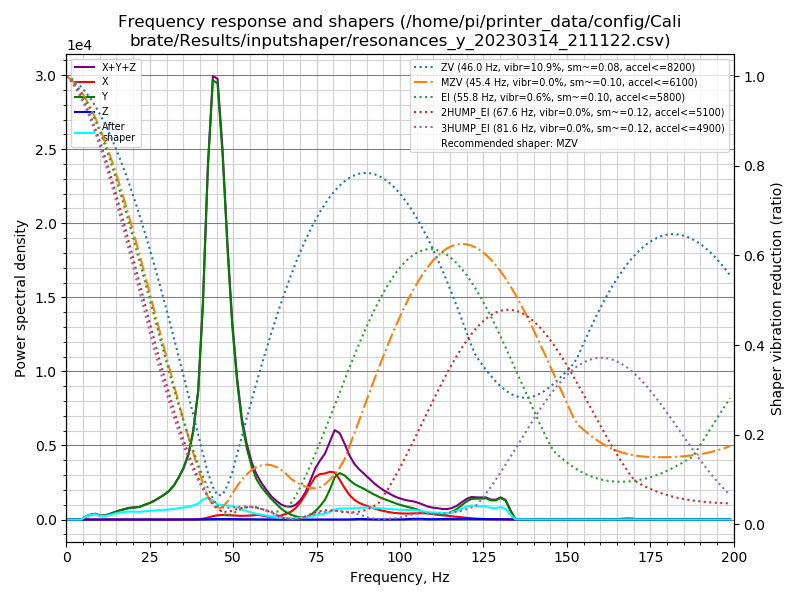

Data behind this chart, as committed beside it:
freq, psd_x, psd_y, psd_z, psd_xyz
0.0, 4.955e+01, 4.446e+02, 7.075e+00, 5.013e+02
1.5, 8.376e+01, 2.900e+02, 2.586e+01, 3.996e+02
2.9, 7.291e+01, 6.023e+01, 2.360e+01, 1.567e+02
4.4, 7.130e+01, 2.700e+02, 2.480e+01, 3.662e+02
5.8, 6.863e+01, 1.183e+03, 2.645e+01, 1.278e+03
7.3, 7.250e+01, 2.411e+03, 3.012e+01, 2.514e+03
8.8, 7.206e+01, 3.396e+03, 3.548e+01, 3.503e+03
10.2, 7.677e+01, 2.590e+03, 2.902e+01, 2.696e+03
11.7, 8.532e+01, 3.303e+03, 2.738e+01, 3.415e+03
13.2, 1.292e+02, 5.103e+03, 2.908e+01, 5.261e+03
14.6, 1.548e+02, 7.404e+03, 3.537e+01, 7.594e+03
16.1, 1.845e+02, 1.002e+04, 6.757e+01, 1.027e+04
17.5, 1.877e+02, 1.234e+04, 7.300e+01, 1.260e+04
19.0, 1.045e+02, 1.503e+04, 3.941e+01, 1.517e+04
20.5, 9.959e+01, 1.674e+04, 4.245e+01, 1.688e+04
21.9, 8.984e+01, 1.874e+04, 3.292e+01, 1.886e+04
23.4, 6.881e+01, 2.321e+04, 2.727e+01, 2.331e+04
24.9, 7.886e+01, 2.783e+04, 3.749e+01, 2.794e+04
26.3, 9.832e+01, 3.329e+04, 4.974e+01, 3.344e+04
27.8, 1.329e+02, 4.073e+04, 6.314e+01, 4.093e+04
29.2, 1.501e+02, 4.854e+04, 5.769e+01, 4.875e+04
30.7, 1.161e+02, 5.883e+04, 5.186e+01, 5.900e+04
32.2, 1.137e+02, 7.409e+04, 5.024e+01, 7.425e+04
33.6, 1.670e+02, 9.489e+04, 5.934e+01, 9.511e+04
35.1, 2.286e+02, 1.221e+05, 1.334e+02, 1.225e+05
36.6, 2.832e+02, 1.617e+05, 2.198e+02, 1.622e+05
38.0, 4.385e+02, 2.261e+05, 2.543e+02, 2.268e+05
39.5, 9.100e+02, 3.431e+05, 3.047e+02, 3.443e+05
40.9, 2.376e+03, 5.948e+05, 4.939e+02, 5.977e+05
42.4, 5.707e+03, 1.008e+06, 9.777e+02, 1.015e+06
43.9, 9.968e+03, 1.305e+06, 1.493e+03, 1.317e+06
45.3, 1.324e+04, 1.336e+06, 1.748e+03, 1.351e+06
46.8, 1.456e+04, 1.155e+06, 1.647e+03, 1.172e+06
48.3, 1.423e+04, 8.804e+05, 1.369e+03, 8.960e+05
49.7, 1.376e+04, 6.509e+05, 1.162e+03, 6.658e+05
51.2, 1.325e+04, 4.726e+05, 9.800e+02, 4.868e+05
52.6, 1.318e+04, 3.450e+05, 8.041e+02, 3.590e+05
54.1, 1.411e+04, 2.589e+05, 6.695e+02, 2.737e+05
55.6, 1.571e+04, 1.968e+05, 5.847e+02, 2.131e+05
57.0, 1.783e+04, 1.549e+05, 5.490e+02, 1.733e+05
58.5, 1.641e+04, 1.276e+05, 4.311e+02, 1.444e+05
60.0, 1.237e+04, 1.060e+05, 2.453e+02, 1.186e+05
61.4, 1.105e+04, 8.576e+04, 1.363e+02, 9.695e+04
62.9, 1.298e+04, 6.654e+04, 1.149e+02, 7.963e+04
64.3, 1.761e+04, 4.809e+04, 1.321e+02, 6.583e+04
65.8, 2.516e+04, 3.308e+04, 1.485e+02, 5.838e+04
67.3, 3.576e+04, 2.267e+04, 1.439e+02, 5.857e+04
68.7, 5.315e+04, 1.494e+04, 1.315e+02, 6.822e+04
70.2, 8.299e+04, 9.983e+03, 1.370e+02, 9.311e+04
71.7, 1.227e+05, 1.100e+04, 1.883e+02, 1.338e+05
73.1, 1.708e+05, 2.131e+04, 3.195e+02, 1.924e+05
74.6, 2.151e+05, 4.229e+04, 4.818e+02, 2.579e+05
76.0, 2.334e+05, 6.858e+04, 5.826e+02, 3.026e+05
77.5, 2.414e+05, 1.038e+05, 5.626e+02, 3.458e+05
79.0, 2.553e+05, 1.617e+05, 4.734e+02, 4.175e+05
80.4, 2.562e+05, 2.290e+05, 4.880e+02, 4.857e+05
81.9, 2.207e+05, 2.573e+05, 6.197e+02, 4.787e+05
83.4, 1.771e+05, 2.485e+05, 5.165e+02, 4.262e+05
84.8, 1.415e+05, 2.270e+05, 6.653e+02, 3.691e+05
86.3, 1.153e+05, 2.076e+05, 2.131e+03, 3.251e+05
... 77 more rows
